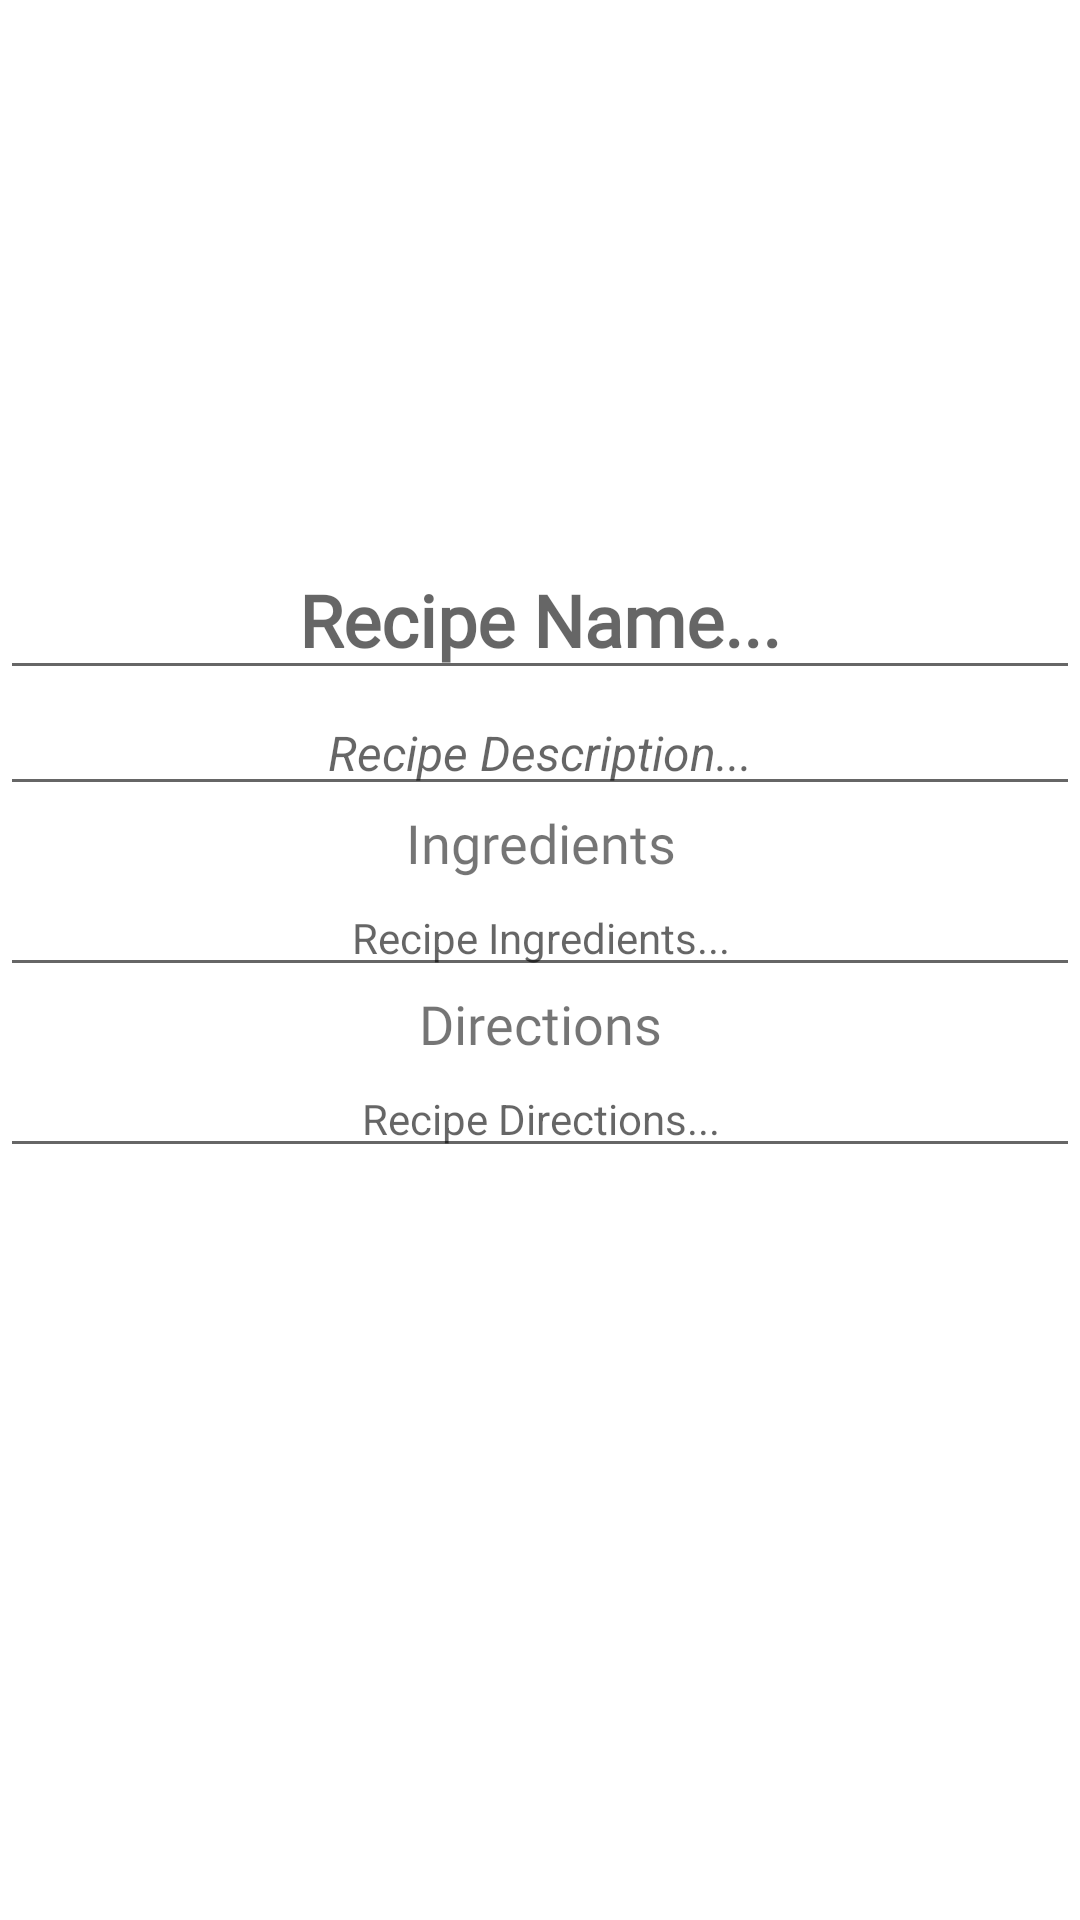

This screen was rendered from an Android layout file. Write that file and the resources it references.
<!-- AndroidManifest.xml: application theme AppTheme -->
<!-- res/layout/fragment_new_recipe.xml -->
<?xml version="1.0" encoding="utf-8"?>
<ScrollView xmlns:android="http://schemas.android.com/apk/res/android"
    xmlns:app="http://schemas.android.com/apk/res-auto"
    xmlns:tools="http://schemas.android.com/tools"
    android:id="@+id/scrollView"
    android:layout_width="match_parent"
    android:layout_height="match_parent"
    android:fillViewport="true"
    android:layout_marginBottom="56dp"
    >
    <androidx.constraintlayout.widget.ConstraintLayout
        android:layout_width="match_parent"
        android:layout_height="match_parent"
        tools:context=".ui.recipes.NewRecipeFragment"
        >


        <LinearLayout
            android:id="@+id/layout_1"
            android:layout_width="match_parent"
            android:layout_height="180dp"
            app:layout_constraintBottom_toTopOf="@+id/layout_2"
            app:layout_constraintEnd_toEndOf="parent"
            app:layout_constraintStart_toStartOf="parent">


            <ImageView
                android:id="@+id/img_recipe"
                android:layout_width="match_parent"
                android:layout_height="match_parent"
                android:scaleType="center"
                android:src="@drawable/add_image" />


        </LinearLayout>

        <LinearLayout
            android:id="@+id/layout_progress"
            android:layout_width="match_parent"
            android:layout_height="wrap_content"
            app:layout_constraintBottom_toTopOf="@+id/layout_2"
            app:layout_constraintEnd_toEndOf="parent"
            app:layout_constraintStart_toStartOf="parent"
            app:layout_constraintTop_toBottomOf="@id/layout_1">

            <ProgressBar
                android:id="@+id/progressBar"
                android:layout_width="wrap_content"
                android:layout_height="wrap_content"
                android:layout_weight="1"
                android:visibility="invisible" />
        </LinearLayout>

        <LinearLayout
            android:id="@+id/layout_2"
            android:layout_width="match_parent"
            android:layout_height="50dp"
            app:layout_constraintEnd_toEndOf="parent"
            app:layout_constraintStart_toStartOf="parent"
            app:layout_constraintTop_toBottomOf="@id/layout_progress"
            app:layout_constraintBottom_toTopOf="@id/layout_3">

            <EditText
                android:id="@+id/edit_recipe_name"
                android:layout_width="match_parent"
                android:layout_height="match_parent"
                android:src="@drawable/ic_dashboard_black_24dp"
                android:textAlignment="center"
                android:hint="Recipe Name..."
                android:textSize="24sp"
                android:fontFamily="@font/alegreya_sans_sc_medium"
                android:textStyle="bold"/>
        </LinearLayout>


        <LinearLayout
            android:id="@+id/layout_3"
            android:layout_width="match_parent"
            android:layout_height="wrap_content"
            app:layout_constraintTop_toBottomOf="@id/layout_2"
            app:layout_constraintBottom_toTopOf="@id/layout_4">

            <ScrollView
                android:layout_width="match_parent"
                android:layout_height="match_parent">
                <EditText
                    android:id="@+id/edit_recipe_description"
                    android:hint="Recipe Description..."
                    android:textStyle="italic"
                    android:layout_width="match_parent"
                    android:layout_height="wrap_content"
                    android:src="@drawable/ic_dashboard_black_24dp"
                    android:textAlignment="center"
                    android:textSize="16sp" />
            </ScrollView>

        </LinearLayout>

        <LinearLayout
            android:id="@+id/layout_4"
            android:layout_width="match_parent"
            android:layout_height="wrap_content"
            app:layout_constraintTop_toBottomOf="@id/layout_3"
            app:layout_constraintBottom_toTopOf="@id/layout_5">

            <ScrollView
                android:layout_width="match_parent"
                android:layout_height="match_parent">
                <TextView
                    android:id="@+id/edit_recipe_ing_title"
                    android:text="Ingredients"
                    android:fontFamily="@font/alegreya_sans_sc_medium"
                    android:background="@drawable/titles"
                    android:layout_width="match_parent"
                    android:layout_height="wrap_content"
                    android:src="@drawable/ic_dashboard_black_24dp"
                    android:textAlignment="center"
                    android:textSize="18sp" />
            </ScrollView>

        </LinearLayout>

        <LinearLayout
            android:id="@+id/layout_5"
            android:layout_width="match_parent"
            android:layout_height="wrap_content"
            app:layout_constraintTop_toBottomOf="@id/layout_4"
            app:layout_constraintBottom_toTopOf="@id/layout_6">

            <ScrollView
                android:layout_width="match_parent"
                android:layout_height="match_parent">
                <EditText
                    android:id="@+id/edit_recipe_ing"
                    android:hint="Recipe Ingredients..."
                    android:layout_width="match_parent"
                    android:layout_height="wrap_content"
                    android:src="@drawable/ic_dashboard_black_24dp"
                    android:textAlignment="center"
                    android:textSize="14sp" />
            </ScrollView>

        </LinearLayout>


        <LinearLayout
            android:id="@+id/layout_6"
            android:layout_width="match_parent"
            android:layout_height="wrap_content"
            app:layout_constraintTop_toBottomOf="@id/layout_5"
            app:layout_constraintBottom_toTopOf="@id/layout_7">

            <ScrollView
                android:layout_width="match_parent"
                android:layout_height="match_parent">
                <TextView
                    android:id="@+id/edit_recipe_directions_title"
                    android:text="Directions"
                    android:background="@drawable/titles"
                    android:fontFamily="@font/alegreya_sans_sc_medium"
                    android:layout_width="match_parent"
                    android:layout_height="match_parent"
                    android:src="@drawable/ic_dashboard_black_24dp"
                    android:textAlignment="center"
                    android:textSize="18sp" />
            </ScrollView>
        </LinearLayout>

        <LinearLayout
            android:id="@+id/layout_7"
            android:layout_width="match_parent"
            android:layout_height="wrap_content"
            app:layout_constraintTop_toBottomOf="@id/layout_6">

            <ScrollView
                android:layout_width="match_parent"
                android:layout_height="match_parent">
                <EditText
                    android:id="@+id/edit_recipe_directions"
                    android:hint="Recipe Directions..."
                    android:layout_width="match_parent"
                    android:layout_height="match_parent"
                    android:src="@drawable/ic_dashboard_black_24dp"
                    android:textAlignment="center"
                    android:textSize="14sp" />
            </ScrollView>
        </LinearLayout>



    </androidx.constraintlayout.widget.ConstraintLayout>
</ScrollView>
<!-- resources referenced by this layout -->
<resources>

</resources>
